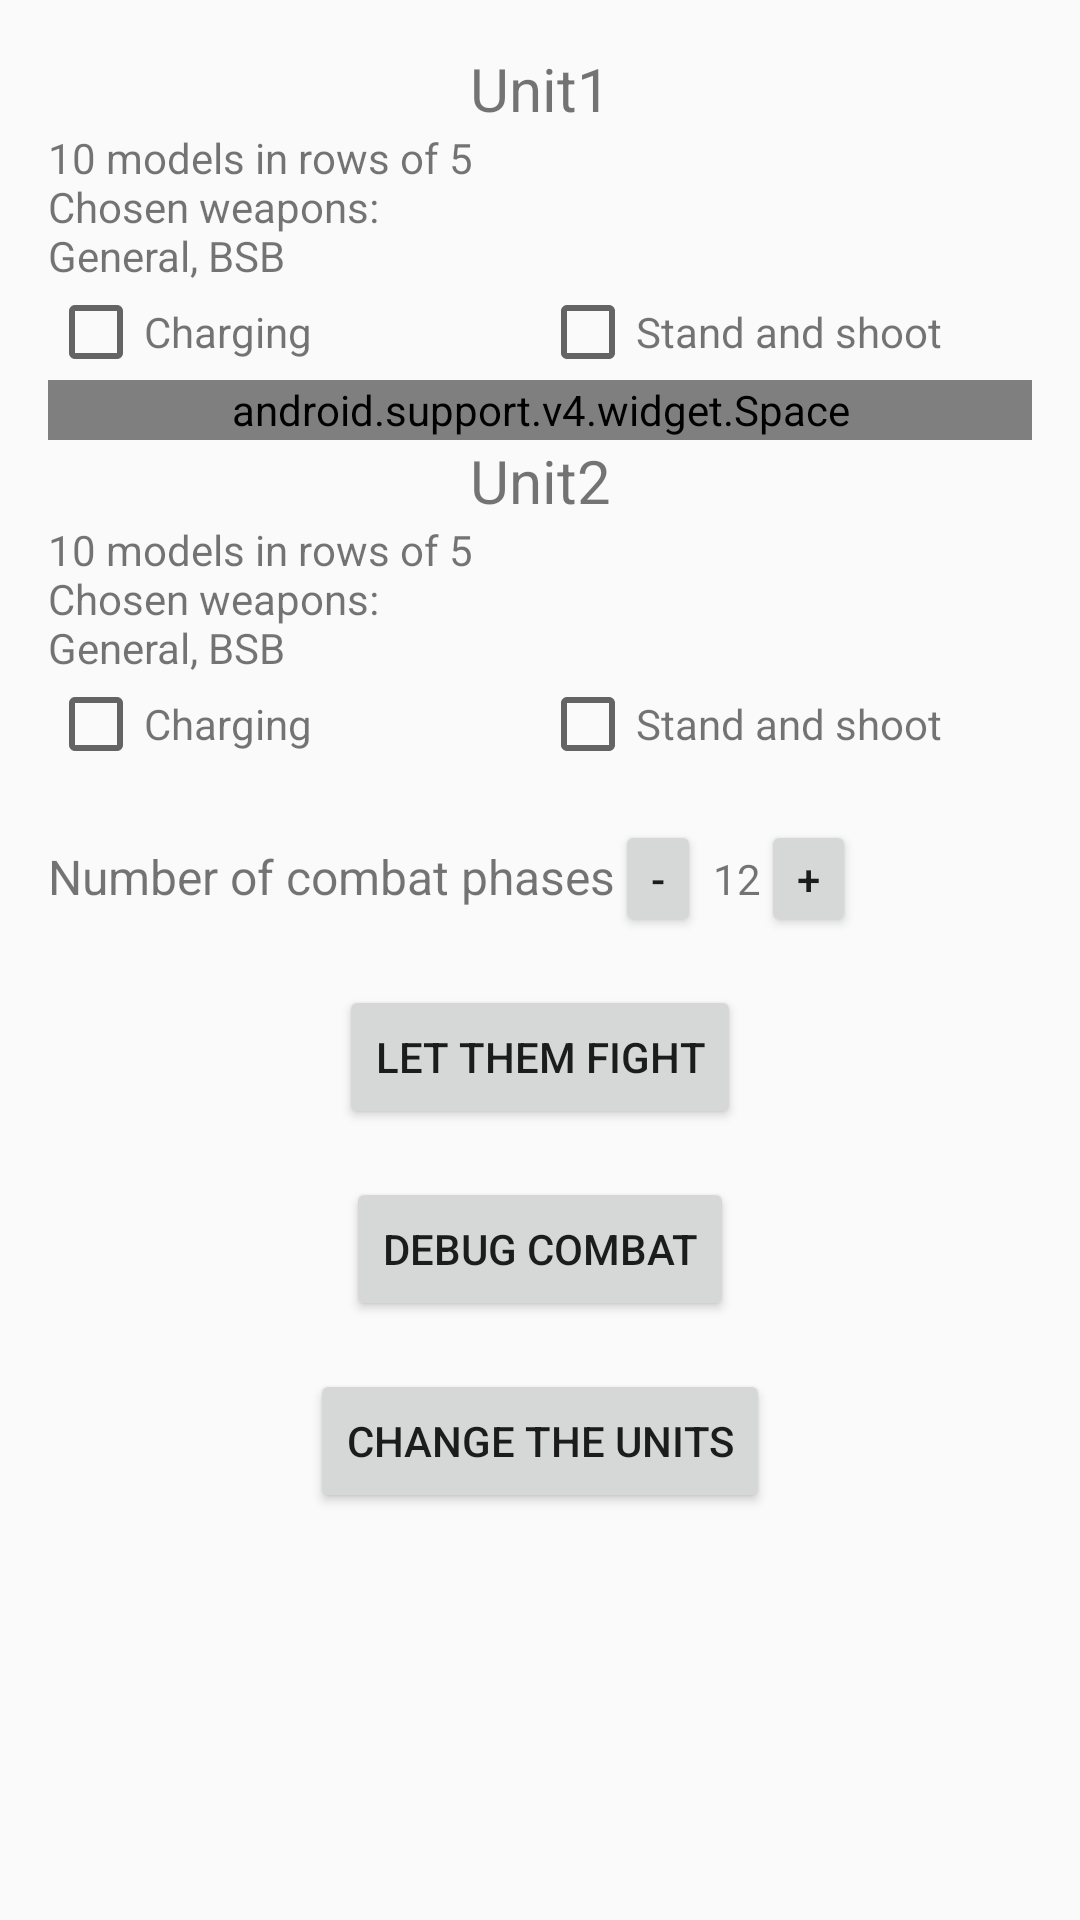

Reconstruct the res/layout file that produces this screen, plus the resources it refers to.
<!-- AndroidManifest.xml: application theme AppTheme -->
<!-- res/layout/activity_confirmation.xml -->
<?xml version="1.0" encoding="utf-8"?>
<ScrollView xmlns:android="http://schemas.android.com/apk/res/android"
    xmlns:tools="http://schemas.android.com/tools"
    android:layout_width="match_parent"
    android:layout_height="match_parent"
    tools:context=".Activity.ConfirmationActivity">

    <LinearLayout xmlns:tools="http://schemas.android.com/tools"
        android:layout_width="match_parent"
        android:layout_height="wrap_content"
        android:orientation="vertical"
        android:padding="16dp">

        <TextView
            android:id="@+id/title_unit1"
            android:layout_width="match_parent"
            android:layout_height="wrap_content"
            android:gravity="center"
            android:text="Unit1"
            android:textSize="20sp" />

        <TextView
            android:id="@+id/desc_unit1"
            android:layout_width="match_parent"
            android:layout_height="wrap_content"
            android:text="10 models in rows of 5&#13;&#10;Chosen weapons:&#13;&#10;General, BSB" />

        <LinearLayout
            android:layout_width="match_parent"
            android:layout_height="wrap_content">

            <LinearLayout
                android:layout_width="0dp"
                android:layout_height="wrap_content"
                android:layout_weight="1">

                <CheckBox
                    android:id="@+id/checkbox_unit1_charge"
                    android:layout_width="wrap_content"
                    android:layout_height="wrap_content"
                    android:onClick="onCheckboxClicked" />

                <TextView
                    android:id="@+id/desc_unit1_charge"
                    android:layout_width="wrap_content"
                    android:layout_height="wrap_content"
                    android:text="@string/charging" />
            </LinearLayout>

            <LinearLayout
                android:layout_width="0dp"
                android:layout_height="wrap_content"
                android:layout_weight="1">

                <CheckBox
                    android:id="@+id/checkbox_unit1_shoot"
                    android:layout_width="wrap_content"
                    android:layout_height="wrap_content"
                    android:onClick="onCheckboxClicked" />

                <TextView
                    android:id="@+id/desc_unit1_shoot"
                    android:layout_width="wrap_content"
                    android:layout_height="wrap_content"
                    android:text="@string/stand_and_shoot" />
            </LinearLayout>
        </LinearLayout>

        <android.support.v4.widget.Space
            android:layout_width="match_parent"
            android:layout_height="20dp" />

        <TextView
            android:id="@+id/title_unit2"
            android:layout_width="match_parent"
            android:layout_height="wrap_content"
            android:gravity="center"
            android:text="Unit2"
            android:textSize="20sp" />

        <TextView
            android:id="@+id/desc_unit2"
            android:layout_width="match_parent"
            android:layout_height="wrap_content"
            android:text="10 models in rows of 5&#13;&#10;Chosen weapons:&#13;&#10;General, BSB" />

        <LinearLayout
            android:layout_width="match_parent"
            android:layout_height="wrap_content">

            <LinearLayout
                android:layout_width="0dp"
                android:layout_height="wrap_content"
                android:layout_weight="1">

                <CheckBox
                    android:id="@+id/checkbox_unit2_charge"
                    android:layout_width="wrap_content"
                    android:layout_height="wrap_content"
                    android:onClick="onCheckboxClicked" />

                <TextView
                    android:id="@+id/desc_unit2_charge"
                    android:layout_width="wrap_content"
                    android:layout_height="wrap_content"
                    android:text="@string/charging" />
            </LinearLayout>

            <LinearLayout
                android:layout_width="0dp"
                android:layout_height="wrap_content"
                android:layout_weight="1">

                <CheckBox
                    android:id="@+id/checkbox_unit2_shoot"
                    android:layout_width="wrap_content"
                    android:layout_height="wrap_content"
                    android:onClick="onCheckboxClicked" />

                <TextView
                    android:id="@+id/desc_unit2_shoot"
                    android:layout_width="wrap_content"
                    android:layout_height="wrap_content"
                    android:text="@string/stand_and_shoot" />
            </LinearLayout>
        </LinearLayout>

        <LinearLayout
            android:layout_width="match_parent"
            android:layout_height="wrap_content"
            android:layout_marginTop="16dp">

            <TextView
                android:id="@+id/title_combat_phases"
                android:layout_width="wrap_content"
                android:layout_height="wrap_content"
                android:text="@string/combat_phases"
                android:textSize="16sp" />

            <Button
                android:id="@+id/button_rounds_decrease"
                android:layout_width="wrap_content"
                android:layout_height="wrap_content"
                android:minWidth="0dp"
                android:minHeight="0dp"
                android:text="@string/minus" />

            <TextView
                android:id="@+id/rounds_textview"
                android:layout_width="wrap_content"
                android:layout_height="wrap_content"
                android:layout_marginLeft="4dp"
                android:text="12" />

            <Button
                android:id="@+id/button_rounds_increase"
                android:layout_width="wrap_content"
                android:layout_height="wrap_content"
                android:minWidth="0dp"
                android:minHeight="0dp"
                android:text="@string/plus" />
        </LinearLayout>

        <Button
            android:id="@+id/button_run_simulator"
            android:layout_width="wrap_content"
            android:layout_height="wrap_content"
            android:layout_gravity="center"
            android:layout_margin="16sp"
            android:text="Let them fight" />

        <Button
            android:id="@+id/button_run_debug"
            android:layout_width="wrap_content"
            android:layout_height="wrap_content"
            android:layout_gravity="center"
            android:text="Debug combat" />

        <Button
            android:id="@+id/button_redo_units_confirmation"
            android:layout_width="wrap_content"
            android:layout_height="wrap_content"
            android:layout_gravity="center"
            android:layout_margin="16sp"
            android:text="Change the units" />

    </LinearLayout>
</ScrollView>
<!-- resources referenced by this layout -->
<resources>
  <string name="charging">Charging</string>
  <string name="combat_phases">Number of combat phases</string>
  <string name="minus">-</string>
  <string name="plus">+</string>
  <string name="stand_and_shoot">Stand and shoot</string>
  <style name="AppTheme" parent="Theme.AppCompat.Light.DarkActionBar">
          
          <item name="colorPrimary">@color/colorPrimary</item>
          <item name="colorPrimaryDark">@color/colorPrimaryDark</item>
          <item name="colorAccent">@color/colorAccent</item>
      </style>
  <color name="colorPrimary">#008577</color>
  <color name="colorPrimaryDark">#00574B</color>
  <color name="colorAccent">#D81B60</color>
</resources>
